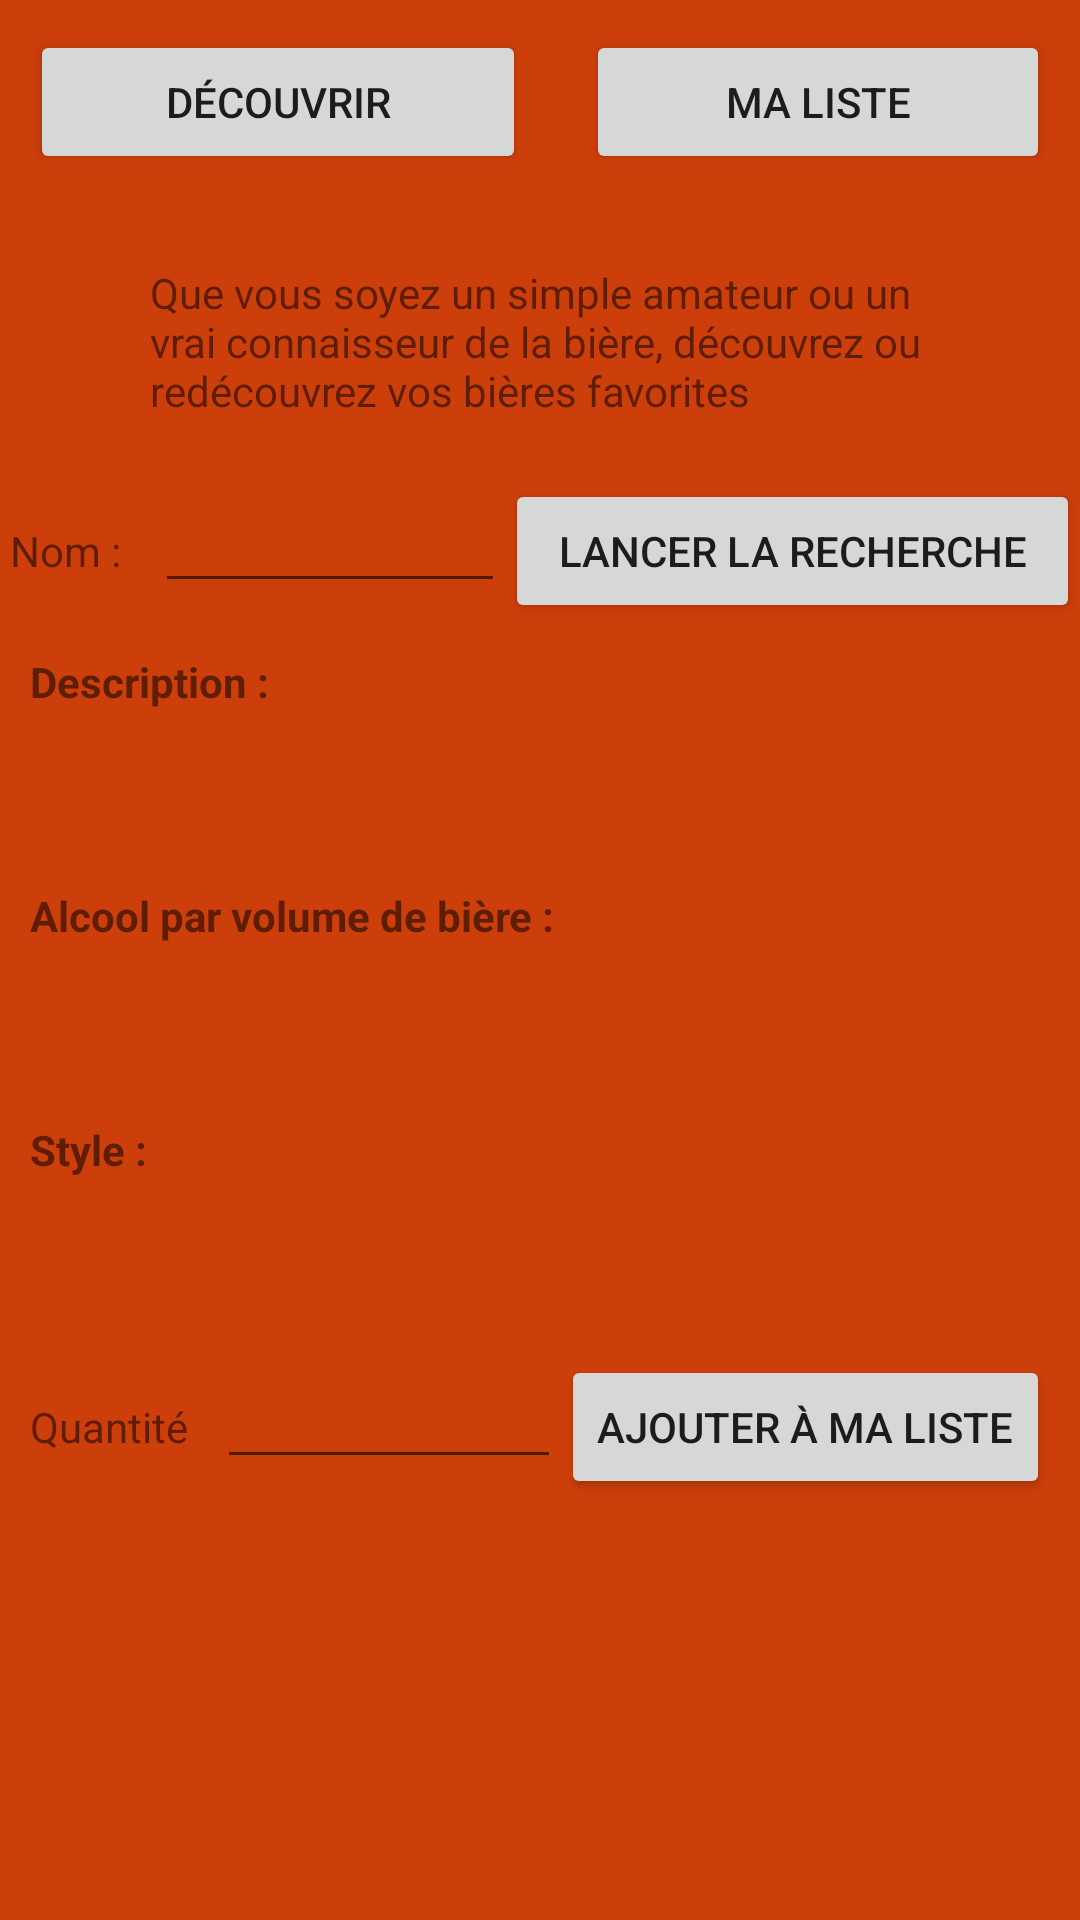

Android layout source for this screen:
<!-- AndroidManifest.xml: application theme Theme.Cervezapp -->
<!-- res/layout/activity_main.xml -->
<?xml version="1.0" encoding="utf-8"?>
<ScrollView xmlns:android="http://schemas.android.com/apk/res/android"
    xmlns:app="http://schemas.android.com/apk/res-auto"
    xmlns:tools="http://schemas.android.com/tools"
    android:layout_width="match_parent"
    android:layout_height="match_parent"
    android:background="@color/background_red">

    <LinearLayout
        android:layout_width="match_parent"
        android:layout_height="wrap_content"
        android:orientation="vertical"
        tools:context=".MainActivity">

        <LinearLayout
            android:layout_width="match_parent"
            android:layout_height="wrap_content"
            android:layout_weight="1"
            android:orientation="horizontal"
            android:layout_marginBottom="10dp">

            <Button
                android:id="@+id/activity_main_decouvrir_btn"
                android:layout_width="wrap_content"
                android:layout_height="wrap_content"
                android:layout_margin="10dp"
                android:layout_weight="1"
                android:insetTop="6dp"
                android:text="Découvrir" />

            <Button
                android:id="@+id/activity_main_favoris_btn"
                android:layout_width="wrap_content"
                android:layout_height="wrap_content"
                android:layout_margin="10dp"
                android:layout_weight="1"
                android:text="Ma liste" />
        </LinearLayout>

        <LinearLayout
            android:layout_width="match_parent"
            android:layout_height="wrap_content"
            android:layout_weight="1"
            android:layout_marginTop="10dp"
            android:orientation="horizontal">

            <TextView
                android:id="@+id/main_activity_presentation_tv"
                android:layout_width="wrap_content"
                android:layout_height="wrap_content"
                android:layout_marginRight="50dp"
                android:layout_marginLeft="50dp"
                android:layout_weight="1"
                android:text="Que vous soyez un simple amateur ou un vrai connaisseur de la bière, découvrez ou redécouvrez vos bières favorites " />

        </LinearLayout>

        <LinearLayout
            android:layout_width="match_parent"
            android:layout_height="wrap_content"
            android:layout_weight="1"
            android:orientation="horizontal"
            android:layout_marginTop="20dp">

            <TextView
                android:id="@+id/main_activity_name_tv"
                android:layout_width="wrap_content"
                android:layout_height="wrap_content"
                android:layout_weight="1"
                android:text=" Nom :" />

            <EditText
                android:id="@+id/main_activity_name_et"
                android:layout_width="wrap_content"
                android:layout_height="wrap_content"
                android:layout_weight="1"
                android:ems="5"
                android:inputType="textPersonName" />

            <Button
                android:id="@+id/main_activity_search_button"
                android:layout_width="wrap_content"
                android:layout_height="wrap_content"
                android:layout_weight="1"
                android:text="Lancer la recherche" />

        </LinearLayout>

        <LinearLayout
            android:layout_width="match_parent"
            android:layout_height="match_parent"
            android:layout_weight="1"
            android:orientation="vertical">

            <TextView
                android:id="@+id/main_activity_description_label_tv"
                android:layout_width="match_parent"
                android:layout_height="wrap_content"
                android:layout_margin="10dp"
                android:text="Description :"
                android:textStyle="bold" />

            <TextView
                android:id="@+id/main_activity_description_tv"
                android:layout_width="match_parent"
                android:layout_height="wrap_content"
                android:layout_margin="10dp" />

            <TextView
                android:id="@+id/main_activity_abv_label_tv"
                android:layout_width="match_parent"
                android:layout_height="wrap_content"
                android:layout_margin="10dp"
                android:text="Alcool par volume de bière :"
                android:textStyle="bold" />

            <TextView
                android:id="@+id/activity_main_abv_tv"
                android:layout_width="match_parent"
                android:layout_height="wrap_content"
                android:layout_margin="10dp" />

            <TextView
                android:id="@+id/activity_main_style_label_tv"
                android:layout_width="match_parent"
                android:layout_height="wrap_content"
                android:layout_margin="10dp"
                android:text="Style :"
                android:textStyle="bold" />

            <TextView
                android:id="@+id/activity_main_style_tv"
                android:layout_width="match_parent"
                android:layout_height="wrap_content"
                android:layout_margin="10dp" />

            <LinearLayout
                android:layout_width="match_parent"
                android:layout_height="match_parent"
                android:layout_margin="10dp"
                android:orientation="horizontal">

                <TextView
                    android:id="@+id/main_activity_amount_btn"
                    android:layout_width="wrap_content"
                    android:layout_height="wrap_content"
                    android:layout_weight="1"
                    android:text="Quantité" />

                <EditText
                    android:id="@+id/activity_main_amount_et"
                    android:layout_width="wrap_content"
                    android:layout_height="wrap_content"
                    android:layout_weight="1"
                    android:ems="5"
                    android:inputType="number" />

                <Button
                    android:id="@+id/activity_main_add_list_btn"
                    android:layout_width="wrap_content"
                    android:layout_height="wrap_content"
                    android:text="Ajouter à ma liste" />
            </LinearLayout>

        </LinearLayout>

        <ImageView
            android:id="@+id/activity_main_bieres_img"
            android:layout_width="wrap_content"
            android:layout_height="wrap_content"
            android:layout_margin="10dp"
            android:layout_weight="1"
            android:adjustViewBounds="true"
            android:cropToPadding="false"
            app:srcCompat="@drawable/bieres" />

    </LinearLayout>
</ScrollView>
<!-- resources referenced by this layout -->
<resources>
  <color name="background_red">#CD3F0A</color>
  <style name="Theme.Cervezapp" parent="Theme.MaterialComponents.DayNight.DarkActionBar">
          
          <item name="colorPrimary">@color/btn_entete</item>
          <item name="colorPrimaryVariant">@color/purple_700</item>
          <item name="colorOnPrimary">@color/brown</item>
          
          <item name="colorSecondary">@color/teal_200</item>
          <item name="colorSecondaryVariant">@color/teal_700</item>
          <item name="colorOnSecondary">@color/black</item>
          
          <item name="android:statusBarColor" tools:targetApi="l">?attr/colorPrimaryVariant</item>
          
      </style>
  <color name="btn_entete">#F09415</color>
  <color name="purple_700">#FF3700B3</color>
  <color name="brown">#1F120D</color>
  <color name="teal_200">#FF03DAC5</color>
  <color name="teal_700">#FF018786</color>
  <color name="black">#000000</color>
</resources>
